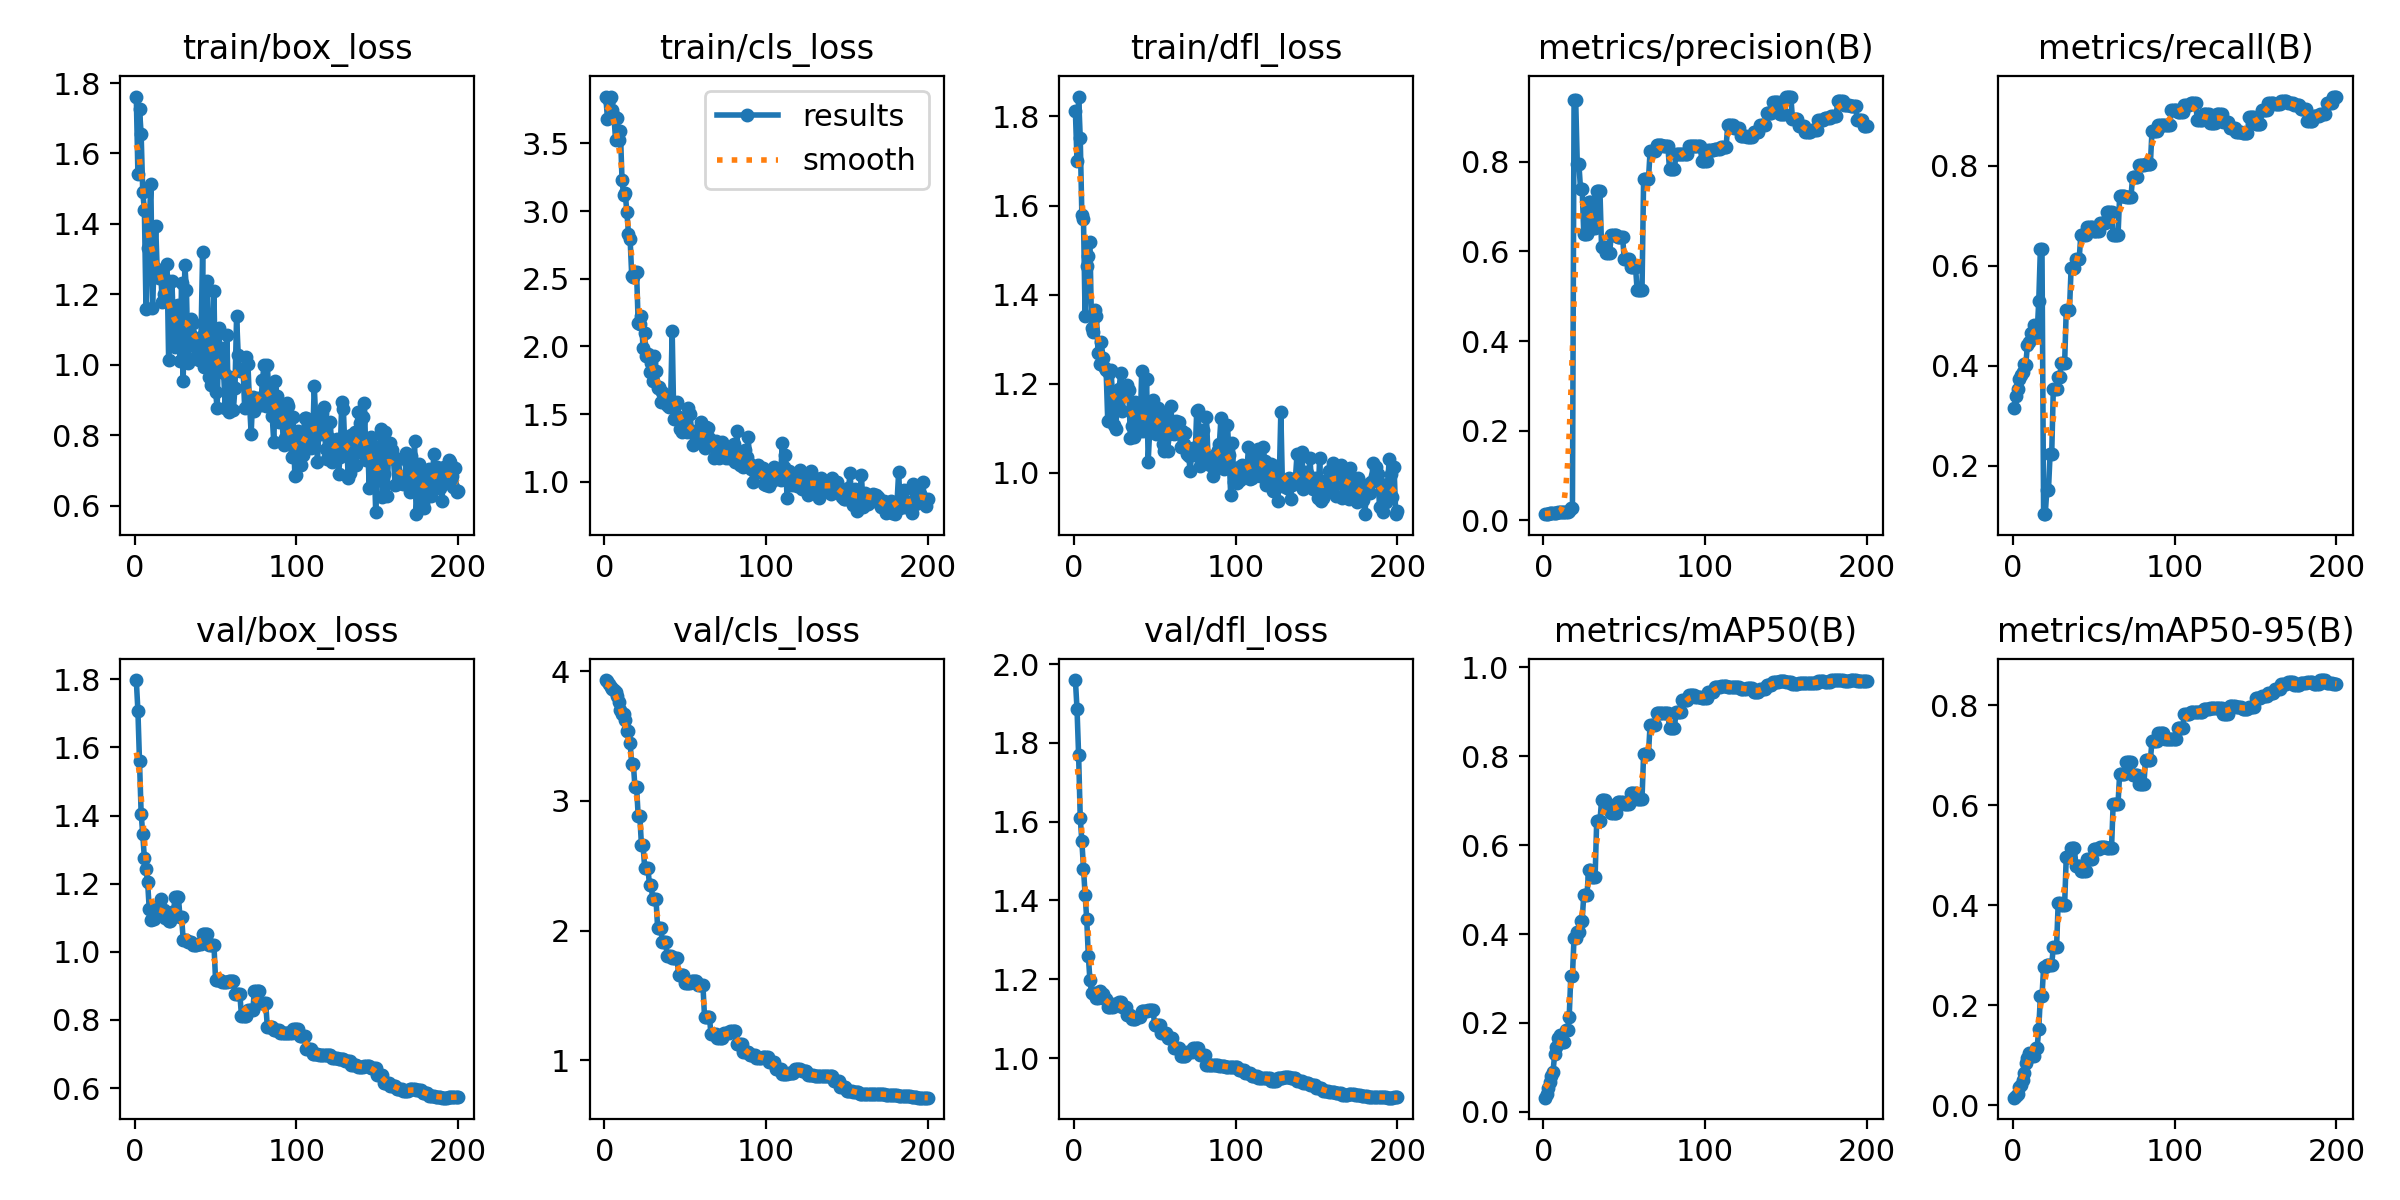

Source data for this figure (header and first rows):
epoch, time, train/box_loss, train/cls_loss, train/dfl_loss, metrics/precision(B), metrics/recall(B), metrics/mAP50(B), metrics/mAP50-95(B), val/box_loss, val/cls_loss, val/dfl_loss, lr/pg0, lr/pg1, lr/pg2
1, 7.666, 1.762, 3.844, 1.812, 0.0138, 0.315, 0.03189, 0.01513, 1.798, 3.931, 1.959, 1.111e-05, 1.111e-05, 1.111e-05
2, 14.62, 1.542, 3.682, 1.699, 0.01496, 0.3384, 0.04064, 0.01897, 1.707, 3.923, 1.887, 3.3165e-05, 3.3165e-05, 3.3165e-05
3, 21.12, 1.725, 3.818, 1.845, 0.01515, 0.3538, 0.05349, 0.02152, 1.56, 3.9, 1.768, 5.50001e-05, 5.50001e-05, 5.50001e-05
4, 27.5, 1.655, 3.846, 1.751, 0.01573, 0.3736, 0.06683, 0.03668, 1.406, 3.879, 1.61, 7.66151e-05, 7.66151e-05, 7.66151e-05
5, 34.07, 1.49, 3.743, 1.578, 0.01607, 0.381, 0.08034, 0.04103, 1.345, 3.864, 1.55, 9.80102e-05, 9.80102e-05, 9.80102e-05
6, 40.6, 1.44, 3.701, 1.57, 0.01655, 0.3877, 0.09064, 0.0498, 1.274, 3.858, 1.481, 0.0001192, 0.0001192, 0.0001192
7, 46.96, 1.16, 3.528, 1.351, 0.01675, 0.404, 0.1293, 0.06489, 1.243, 3.837, 1.415, 0.0001401, 0.0001401, 0.0001401
8, 53.33, 1.331, 3.686, 1.463, 0.01659, 0.4021, 0.1467, 0.08493, 1.206, 3.807, 1.353, 0.0001609, 0.0001609, 0.0001609
9, 60.24, 1.396, 3.526, 1.487, 0.01833, 0.4419, 0.1664, 0.09537, 1.126, 3.758, 1.259, 0.0001814, 0.0001814, 0.0001814
10, 67.22, 1.514, 3.589, 1.517, 0.01827, 0.4477, 0.1729, 0.104, 1.093, 3.699, 1.197, 0.0002017, 0.0002017, 0.0002017
11, 74.48, 1.163, 3.231, 1.326, 0.01894, 0.4664, 0.1575, 0.09772, 1.098, 3.666, 1.166, 0.0002218, 0.0002218, 0.0002218
12, 81.54, 1.278, 3.117, 1.315, 0.01894, 0.4664, 0.1575, 0.09772, 1.098, 3.666, 1.166, 0.0002416, 0.0002416, 0.0002416
13, 90.4, 1.394, 3.13, 1.365, 0.01891, 0.4807, 0.1577, 0.09859, 1.131, 3.619, 1.165, 0.0002613, 0.0002613, 0.0002613
14, 97.6, 1.259, 2.991, 1.353, 0.01763, 0.4644, 0.1839, 0.1149, 1.127, 3.541, 1.154, 0.0002807, 0.0002807, 0.0002807
15, 104.9, 1.246, 2.833, 1.269, 0.01763, 0.4644, 0.1839, 0.1149, 1.127, 3.541, 1.154, 0.0002999, 0.0002999, 0.0002999
16, 112.1, 1.27, 2.795, 1.245, 0.02095, 0.5298, 0.2142, 0.1531, 1.154, 3.444, 1.171, 0.0003188, 0.0003188, 0.0003188
17, 119.9, 1.179, 2.523, 1.293, 0.02703, 0.6334, 0.3065, 0.2175, 1.124, 3.287, 1.162, 0.0003376, 0.0003376, 0.0003376
18, 127.9, 1.202, 2.515, 1.258, 0.02703, 0.6334, 0.3065, 0.2175, 1.124, 3.287, 1.162, 0.0003561, 0.0003561, 0.0003561
19, 136.1, 1.242, 2.554, 1.236, 0.9386, 0.1026, 0.3923, 0.2766, 1.1, 3.105, 1.15, 0.0003744, 0.0003744, 0.0003744
20, 143.9, 1.287, 2.549, 1.23, 0.9386, 0.1026, 0.3923, 0.2766, 1.1, 3.105, 1.15, 0.0003925, 0.0003925, 0.0003925
21, 153, 1.014, 2.171, 1.116, 0.7948, 0.151, 0.4043, 0.2812, 1.089, 2.884, 1.129, 0.0004104, 0.0004104, 0.0004104
22, 160.9, 1.173, 2.169, 1.224, 0.7948, 0.151, 0.4043, 0.2812, 1.089, 2.884, 1.129, 0.0004281, 0.0004281, 0.0004281
23, 169.1, 1.238, 2.226, 1.23, 0.7391, 0.2224, 0.4299, 0.2811, 1.117, 2.661, 1.13, 0.0004455, 0.0004455, 0.0004455
24, 177.6, 1.107, 1.987, 1.172, 0.7391, 0.2224, 0.4299, 0.2811, 1.117, 2.661, 1.13, 0.0004627, 0.0004627, 0.0004627
25, 185.7, 1.051, 2.096, 1.107, 0.6399, 0.3535, 0.4879, 0.3162, 1.162, 2.485, 1.138, 0.0004797, 0.0004797, 0.0004797
26, 193.1, 1.096, 1.928, 1.098, 0.6399, 0.3535, 0.4879, 0.3162, 1.162, 2.485, 1.138, 0.0004965, 0.0004965, 0.0004965
27, 201.6, 1.17, 1.941, 1.173, 0.6399, 0.3535, 0.4879, 0.3162, 1.162, 2.485, 1.138, 0.000513, 0.000513, 0.000513
28, 209.5, 1.01, 1.812, 1.188, 0.7104, 0.3781, 0.5446, 0.4037, 1.103, 2.348, 1.141, 0.0005294, 0.0005294, 0.0005294
29, 218.1, 1.232, 1.875, 1.223, 0.7104, 0.3781, 0.5446, 0.4037, 1.103, 2.348, 1.141, 0.0005455, 0.0005455, 0.0005455
30, 225.8, 0.9541, 1.743, 1.138, 0.6528, 0.406, 0.5279, 0.401, 1.034, 2.246, 1.13, 0.0005614, 0.0005614, 0.0005614
31, 235.4, 1.284, 1.931, 1.189, 0.6528, 0.406, 0.5279, 0.401, 1.034, 2.246, 1.13, 0.0005771, 0.0005771, 0.0005771
32, 243.8, 1.212, 1.823, 1.18, 0.6528, 0.406, 0.5279, 0.401, 1.034, 2.246, 1.13, 0.0005925, 0.0005925, 0.0005925
33, 251.8, 1.006, 1.696, 1.198, 0.7355, 0.5123, 0.6541, 0.4974, 1.028, 2.022, 1.108, 0.0006078, 0.0006078, 0.0006078
34, 259.2, 1.089, 1.703, 1.185, 0.7355, 0.5123, 0.6541, 0.4974, 1.028, 2.022, 1.108, 0.0006228, 0.0006228, 0.0006228
35, 267.2, 1.131, 1.592, 1.079, 0.7355, 0.5123, 0.6541, 0.4974, 1.028, 2.022, 1.108, 0.0006376, 0.0006376, 0.0006376
36, 277.5, 1.119, 1.667, 1.104, 0.6097, 0.5953, 0.701, 0.5137, 1.021, 1.909, 1.1, 0.0006521, 0.0006521, 0.0006521
37, 286.1, 1.02, 1.594, 1.08, 0.6097, 0.5953, 0.701, 0.5137, 1.021, 1.909, 1.1, 0.0006665, 0.0006665, 0.0006665
38, 294.4, 1.056, 1.618, 1.16, 0.6097, 0.5953, 0.701, 0.5137, 1.021, 1.909, 1.1, 0.0006806, 0.0006806, 0.0006806
39, 303, 1.047, 1.569, 1.11, 0.5965, 0.6143, 0.6911, 0.4787, 1.023, 1.802, 1.105, 0.0006946, 0.0006946, 0.0006946
40, 312.1, 1.013, 1.552, 1.095, 0.5965, 0.6143, 0.6911, 0.4787, 1.023, 1.802, 1.105, 0.0007083, 0.0007083, 0.0007083
41, 319.4, 1.078, 1.571, 1.094, 0.5965, 0.6143, 0.6911, 0.4787, 1.023, 1.802, 1.105, 0.0007217, 0.0007217, 0.0007217
42, 327, 1.32, 2.115, 1.229, 0.6377, 0.6618, 0.6713, 0.4681, 1.052, 1.789, 1.121, 0.000735, 0.000735, 0.000735
43, 334.6, 0.9939, 1.465, 1.093, 0.6377, 0.6618, 0.6713, 0.4681, 1.052, 1.789, 1.121, 0.000748, 0.000748, 0.000748
44, 342.1, 1.114, 1.56, 1.1, 0.6377, 0.6618, 0.6713, 0.4681, 1.052, 1.789, 1.121, 0.0007608, 0.0007608, 0.0007608
45, 349.8, 1.238, 1.587, 1.21, 0.6377, 0.6618, 0.6713, 0.4681, 1.052, 1.789, 1.121, 0.0007734, 0.0007734, 0.0007734
46, 357.4, 0.9654, 1.481, 1.025, 0.6328, 0.6783, 0.6969, 0.4915, 1.02, 1.654, 1.122, 0.0007858, 0.0007858, 0.0007858
47, 365.7, 0.9432, 1.394, 1.101, 0.6328, 0.6783, 0.6969, 0.4915, 1.02, 1.654, 1.122, 0.000798, 0.000798, 0.000798
48, 373.7, 1.029, 1.367, 1.136, 0.6328, 0.6783, 0.6969, 0.4915, 1.02, 1.654, 1.122, 0.0008099, 0.0008099, 0.0008099
49, 381.9, 1.208, 1.426, 1.163, 0.6328, 0.6783, 0.6969, 0.4915, 1.02, 1.654, 1.122, 0.0008216, 0.0008216, 0.0008216
50, 393, 0.9236, 1.394, 1.124, 0.5832, 0.6696, 0.6916, 0.5124, 0.9183, 1.594, 1.083, 0.0008331, 0.0008331, 0.0008331
51, 406.1, 0.8766, 1.371, 1.087, 0.5832, 0.6696, 0.6916, 0.5124, 0.9183, 1.594, 1.083, 0.000836, 0.000836, 0.000836
52, 416, 1.104, 1.546, 1.144, 0.5832, 0.6696, 0.6916, 0.5124, 0.9183, 1.594, 1.083, 0.0008305, 0.0008305, 0.0008305
53, 428.2, 0.9821, 1.505, 1.122, 0.5832, 0.6696, 0.6916, 0.5124, 0.9183, 1.594, 1.083, 0.000825, 0.000825, 0.000825
54, 438.3, 1.047, 1.375, 1.131, 0.565, 0.6866, 0.7182, 0.5174, 0.9104, 1.612, 1.063, 0.0008195, 0.0008195, 0.0008195
55, 446.6, 0.9754, 1.271, 1.064, 0.565, 0.6866, 0.7182, 0.5174, 0.9104, 1.612, 1.063, 0.000814, 0.000814, 0.000814
56, 455, 0.8764, 1.377, 1.048, 0.565, 0.6866, 0.7182, 0.5174, 0.9104, 1.612, 1.063, 0.0008085, 0.0008085, 0.0008085
57, 462.6, 1.084, 1.331, 1.128, 0.565, 0.6866, 0.7182, 0.5174, 0.9104, 1.612, 1.063, 0.000803, 0.000803, 0.000803
58, 470.4, 0.866, 1.295, 1.05, 0.5135, 0.7074, 0.7037, 0.5154, 0.9155, 1.581, 1.051, 0.0007975, 0.0007975, 0.0007975
59, 477.8, 0.9665, 1.301, 1.086, 0.5135, 0.7074, 0.7037, 0.5154, 0.9155, 1.581, 1.051, 0.000792, 0.000792, 0.000792
60, 485.7, 0.9393, 1.445, 1.149, 0.5135, 0.7074, 0.7037, 0.5154, 0.9155, 1.581, 1.051, 0.0007865, 0.0007865, 0.0007865
... 140 more rows
